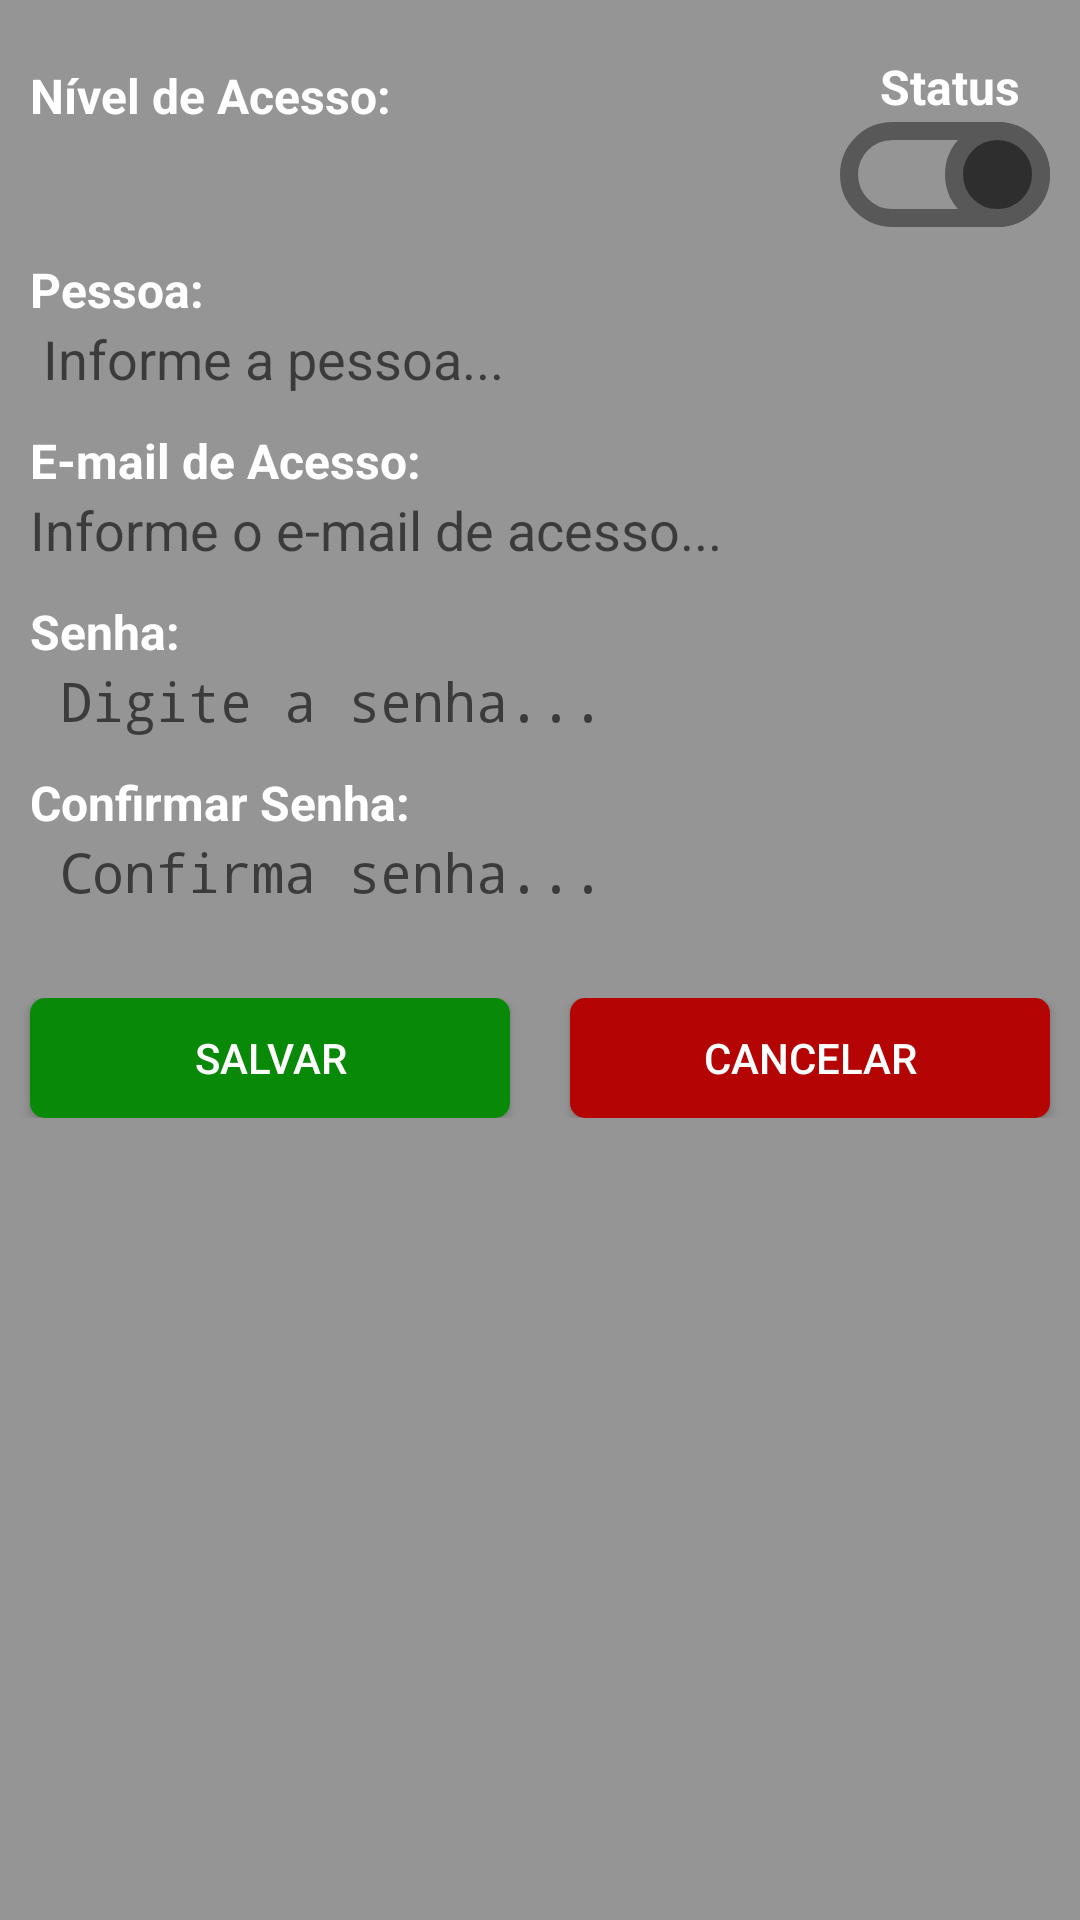

Here is an Android app screen rendered from its layout file. Give the layout XML and the strings, colors and styles it references.
<!-- AndroidManifest.xml: application theme Theme.AndroidSecurityProfit -->
<!-- res/layout/fragment_cad_usuario.xml -->
<?xml version="1.0" encoding="utf-8"?>
<LinearLayout xmlns:android="http://schemas.android.com/apk/res/android"
    xmlns:app="http://schemas.android.com/apk/res-auto"
    xmlns:tools="http://schemas.android.com/tools"
    android:layout_width="match_parent"
    android:layout_height="match_parent"
    android:background="@color/fundo_telas"
    android:orientation="vertical"
    tools:context=".ui.usuario.CadUsuarioFragment"

    >

    <LinearLayout
        android:layout_width="match_parent"
        android:layout_height="wrap_content"
        android:orientation="horizontal"
        android:layout_marginTop="10dp">

        <LinearLayout
            android:layout_width="0dp"
            android:layout_height="wrap_content"
            android:layout_weight="1"
            android:layout_marginTop="10dp"
            android:orientation="vertical">


            <TextView
                android:layout_width="match_parent"
                android:layout_height="wrap_content"
                android:layout_marginLeft="10dp"
                android:layout_marginTop="1dp"
                android:layout_marginRight="10dp"
                android:text="Nível de Acesso:"
                android:textColor="@color/white"
                android:textSize="16dp"
                android:textStyle="bold" />


            <Spinner
                android:id="@+id/spAcessoUsuario"
                android:layout_width="match_parent"
                android:layout_height="wrap_content"

                android:layout_marginLeft="10dp"
                android:layout_marginRight="10dp"
                android:padding="11dp"
                android:background="@drawable/border_fundo_edit_text" />

        </LinearLayout>

        <LinearLayout
            android:layout_width="0dp"
            android:layout_height="wrap_content"
            android:layout_weight="1"
            android:gravity="right"
            android:orientation="vertical"


            >

            <TextView
                android:layout_width="match_parent"
                android:layout_height="wrap_content"
                android:layout_marginTop="8dp"
                android:layout_marginRight="20dp"
                android:gravity="right"
                android:text="Status"
                android:textColor="@color/white"
                android:textSize="16dp"


                android:textStyle="bold" />

            <Switch
                android:id="@+id/swAtivoUsuario"
                style="@style/AppSwitchStyle"
                android:layout_width="wrap_content"
                android:layout_height="wrap_content"
                android:layout_marginTop="1dp"


                android:layout_marginRight="10dp"
                android:checked="true" />
        </LinearLayout>


    </LinearLayout>


    <ScrollView
        android:layout_width="match_parent"
        android:layout_height="0dp"
        android:layout_weight="1">





        <LinearLayout
            android:layout_width="match_parent"
            android:layout_height="wrap_content"
            android:orientation="vertical">




            <TextView
                android:layout_width="match_parent"
                android:layout_height="wrap_content"
                android:layout_marginLeft="10dp"
                android:layout_marginTop="10dp"
                android:layout_marginRight="10dp"
                android:text="Pessoa:"
                android:textColor="@color/white"
                android:textSize="16dp"
                android:textStyle="bold" />


            <AutoCompleteTextView
                android:id="@+id/autoBuscaPessoa"
                android:layout_width="match_parent"
                android:layout_height="wrap_content"
                android:hint=" Informe a pessoa..."
                android:inputType="text"
                android:layout_marginLeft="10dp"
                android:layout_marginRight="10dp"
                android:layout_marginBottom="10dp"
                android:background="@drawable/border_fundo_edit_text"
                />


            <TextView
                android:layout_width="match_parent"
                android:layout_height="wrap_content"
                android:layout_marginLeft="10dp"
                android:layout_marginTop="1dp"
                android:layout_marginRight="10dp"
                android:text="E-mail de Acesso:"
                android:textColor="@color/white"
                android:textSize="16dp"
                android:textStyle="bold" />


            <EditText
                android:id="@+id/edtEmailUsuario"
                android:layout_width="match_parent"
                android:layout_height="wrap_content"
                android:layout_marginLeft="10dp"
                android:layout_marginRight="10dp"
                android:layout_marginBottom="10dp"
                android:hint="Informe o e-mail de acesso..."
                android:inputType="text"
                android:background="@drawable/border_fundo_edit_text" />

            <TextView
                android:id="@+id/txtSenhaUsuario"
                android:layout_width="match_parent"
                android:layout_height="wrap_content"
                android:layout_marginLeft="10dp"
                android:layout_marginTop="1dp"
                android:layout_marginRight="10dp"
                android:text="Senha:"
                android:textColor="@color/white"
                android:textSize="16dp"
                android:visibility="visible"
                android:textStyle="bold" />


            <EditText
                android:id="@+id/edtSenhaUsuario"
                android:layout_width="match_parent"
                android:layout_height="wrap_content"
                android:layout_marginLeft="10dp"
                android:layout_marginRight="10dp"
                android:layout_marginBottom="10dp"
                android:hint="Digite a senha..."
                android:inputType="textPassword"
                android:paddingHorizontal="10dp"
                android:visibility="visible"
                android:background="@drawable/border_fundo_edit_text" />

            <TextView
                android:id="@+id/txtSenhaConfirUsuario"
                android:layout_width="match_parent"
                android:layout_height="wrap_content"
                android:layout_marginLeft="10dp"
                android:layout_marginTop="1dp"
                android:layout_marginRight="10dp"
                android:text="Confirmar Senha:"
                android:textColor="@color/white"
                android:textSize="16dp"
                android:visibility="visible"
                android:textStyle="bold" />


            <EditText
                android:id="@+id/edtSenhaConfUsuario"
                android:layout_width="match_parent"
                android:layout_height="wrap_content"
                android:layout_marginLeft="10dp"
                android:layout_marginRight="10dp"
                android:layout_marginBottom="10dp"
                android:hint="Confirma senha..."
                android:inputType="textPassword"
                android:paddingHorizontal="10dp"
                android:visibility="visible"
                android:background="@drawable/border_fundo_edit_text" />

        <LinearLayout
            android:layout_width="match_parent"
            android:layout_height="wrap_content"
            android:orientation="horizontal">


            <Button
                android:id="@+id/btnAlteraSenha"
                android:layout_width="match_parent"
                android:layout_height="40dp"
                android:layout_marginHorizontal="10dp"
                android:layout_marginVertical="10dp"
                android:layout_weight="1"
                android:background="@drawable/button_toolbar"
                android:text="Alterar Senha"
                android:visibility="gone"
                android:textColor="@color/white"/>



        </LinearLayout>


        <LinearLayout
                android:layout_width="match_parent"
                android:layout_height="wrap_content"
                android:layout_marginBottom="50dp"
                android:layout_marginTop="20dp"
                android:orientation="horizontal">

                <Button
                    android:id="@+id/btnSalvarUsuario"
                    android:layout_width="0dp"
                    android:layout_height="40dp"
                    android:layout_marginLeft="10dp"
                    android:layout_marginRight="10dp"
                    android:layout_weight="1"
                    android:background="@drawable/border_button_verde"
                    android:text="Salvar"
                    android:textColor="@color/white"/>

                <Button
                    android:id="@+id/btnCancelarU"
                    android:layout_width="0dp"
                    android:layout_height="40dp"
                    android:layout_marginLeft="10dp"
                    android:layout_marginRight="10dp"
                    android:layout_weight="1"
                    android:background="@drawable/border_button_vermelho"
                    android:text="Cancelar"
                    android:textColor="@color/white"/>

            </LinearLayout>

        </LinearLayout>


    </ScrollView>



</LinearLayout>
<!-- resources referenced by this layout -->
<resources>
  <color name="fundo_telas">#959595</color>
  <color name="white">#FFFFFFFF</color>
  <!-- drawable border_button_verde (drawable) -->
  <shape xmlns:android="http://schemas.android.com/apk/res/android">
      <solid android:color="@color/green_button"/> 
      <corners android:radius="5dp"/> 
  
  
  </shape>
  <!-- drawable border_button_vermelho (drawable) -->
  <shape xmlns:android="http://schemas.android.com/apk/res/android">
      <solid android:color="@color/red"/> 
      <corners android:radius="5dp"/> 
  
  
  </shape>
  <style name="AppSwitchStyle" parent="@android:style/Widget.CompoundButton">
          <item name="android:thumb">@drawable/custom_switch_thumb</item>
          <item name="android:track">@drawable/custom_switch_track</item>
          <item name="android:switchMinWidth">12dp</item>
          <item name="android:switchPadding">12dp</item>
          <item name="android:gravity">right</item>
      </style>
  <style name="Theme.AndroidSecurityProfit" parent="Theme.AppCompat.Light">
          <item name="android:statusBarColor">?attr/colorPrimaryVariant</item>
          <item name="windowActionBar">true</item>
          <item name="windowNoTitle">true</item>
          <item name="toolbarStyle">@style/Widget.AppCompat.Toolbar</item>
      </style>
  <color name="green_button">#088A08</color>
  <color name="red">#B40404</color>
  <!-- drawable custom_switch_thumb (drawable) -->
  <?xml version="1.0" encoding="utf-8"?>
  <shape xmlns:android="http://schemas.android.com/apk/res/android"
      android:shape="oval">
      <solid android:color="@color/gray_preto" />
  
      <size
  
          android:width="35dp"
          android:height="35dp" />
      <stroke android:color="@color/gray_escuro"
          android:width="6dp"/>
  </shape>
  <!-- drawable custom_switch_track (drawable) -->
  <?xml version="1.0" encoding="utf-8"?>
      <shape xmlns:android="http://schemas.android.com/apk/res/android">
          <corners android:radius="15dp" />
  
  
          <size
              android:width="25dp"
              android:height="20dp" />
          <stroke
              android:color="@color/gray_escuro"
              android:width="6dp"/>
      </shape>
  <color name="gray_preto">#2E2E2E</color>
  <color name="gray_escuro">#585858</color>
</resources>
